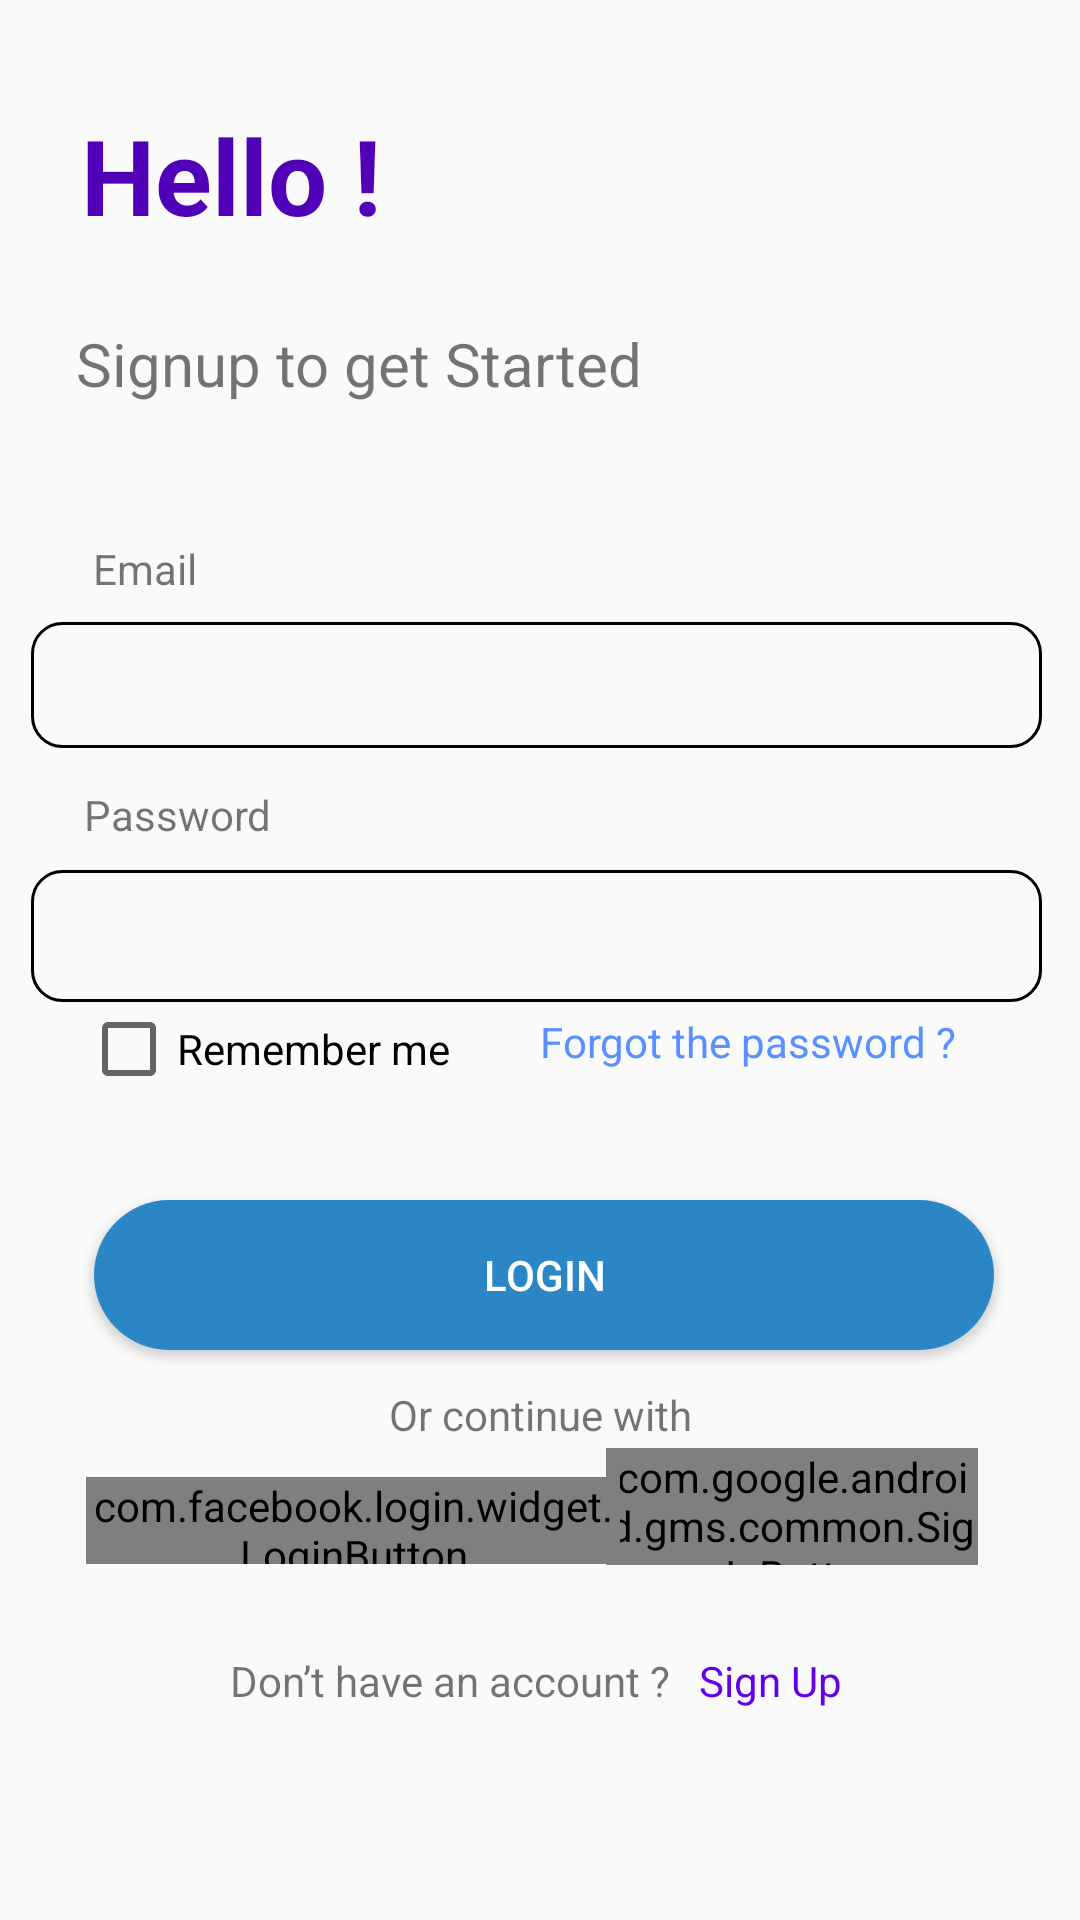

Write the Android layout XML for this screen, with the resource values it uses.
<!-- AndroidManifest.xml: activity theme Theme.AppCompat.Light.NoActionBar -->
<!-- res/layout/activity_login.xml -->
<?xml version="1.0" encoding="utf-8"?>
<androidx.constraintlayout.widget.ConstraintLayout xmlns:android="http://schemas.android.com/apk/res/android"
    xmlns:app="http://schemas.android.com/apk/res-auto"
    xmlns:tools="http://schemas.android.com/tools"
    android:layout_width="match_parent"
    android:layout_height="match_parent"
    android:background="@drawable/backgroundhome"
    tools:context=".view.LoginActivity">


    <TextView
        android:id="@+id/textView2"
        android:layout_width="122dp"
        android:layout_height="56dp"
        android:text="Hello !"
        android:textColor="#5000B7"
        android:textSize="35dp"
        android:textStyle="bold"
        app:layout_constraintBottom_toBottomOf="parent"
        app:layout_constraintEnd_toEndOf="parent"
        app:layout_constraintHorizontal_bias="0.114"
        app:layout_constraintStart_toStartOf="parent"
        app:layout_constraintTop_toTopOf="parent"
        app:layout_constraintVertical_bias="0.06" />

    <EditText
        android:id="@+id/edtEmail"
        android:layout_width="337dp"
        android:layout_height="42dp"
        android:ems="10"
        android:paddingLeft="15dp"
        android:background="@drawable/edtlogin"
        android:inputType="textPersonName"
        android:textStyle="bold"
        app:layout_constraintBottom_toBottomOf="parent"
        app:layout_constraintEnd_toEndOf="parent"
        app:layout_constraintHorizontal_bias="0.445"
        app:layout_constraintStart_toStartOf="parent"
        app:layout_constraintTop_toBottomOf="@+id/textView4"
        app:layout_constraintVertical_bias="0.021" />

    <EditText
        android:id="@+id/edtPass"
        android:layout_width="337dp"
        android:layout_height="44dp"
        android:ems="10"
        android:paddingLeft="15dp"
        android:inputType="textPassword"
        android:background="@drawable/edtlogin"
        android:textStyle="bold"
        app:layout_constraintBottom_toBottomOf="parent"
        app:layout_constraintEnd_toEndOf="parent"
        app:layout_constraintHorizontal_bias="0.445"
        app:layout_constraintStart_toStartOf="parent"
        app:layout_constraintTop_toBottomOf="@+id/textView5"
        app:layout_constraintVertical_bias="0.029" />

    <CheckBox
        android:id="@+id/checkRemember"
        android:layout_width="132dp"
        android:layout_height="25dp"
        android:text="Remember me"
        app:layout_constraintBottom_toBottomOf="parent"
        app:layout_constraintEnd_toEndOf="parent"
        app:layout_constraintHorizontal_bias="0.118"
        app:layout_constraintStart_toStartOf="parent"
        app:layout_constraintTop_toTopOf="parent"
        app:layout_constraintVertical_bias="0.548" />

    <TextView
        android:id="@+id/textView5"
        android:layout_width="wrap_content"
        android:layout_height="wrap_content"
        android:text="Password"
        app:layout_constraintBottom_toBottomOf="parent"
        app:layout_constraintEnd_toEndOf="parent"
        app:layout_constraintHorizontal_bias="0.094"
        app:layout_constraintStart_toStartOf="parent"
        app:layout_constraintTop_toTopOf="parent"
        app:layout_constraintVertical_bias="0.422" />

    <TextView
        android:id="@+id/textView4"
        android:layout_width="wrap_content"
        android:layout_height="wrap_content"
        android:text="Email"
        app:layout_constraintBottom_toBottomOf="parent"
        app:layout_constraintEnd_toEndOf="parent"
        app:layout_constraintHorizontal_bias="0.095"
        app:layout_constraintStart_toStartOf="parent"
        app:layout_constraintTop_toTopOf="parent"
        app:layout_constraintVertical_bias="0.29" />

    <TextView
        android:id="@+id/txtForgotPassword"
        android:layout_width="180dp"
        android:layout_height="24dp"
        android:text="Forgot the password ?"
        android:textColor="#5890FF"
        app:layout_constraintBottom_toBottomOf="parent"
        app:layout_constraintEnd_toEndOf="parent"
        app:layout_constraintHorizontal_bias="1.0"
        app:layout_constraintStart_toStartOf="parent"
        app:layout_constraintTop_toTopOf="parent"
        app:layout_constraintVertical_bias="0.548" />

    <TextView
        android:id="@+id/textView3"
        android:layout_width="wrap_content"
        android:layout_height="wrap_content"
        android:layout_marginTop="16dp"
        android:text="Signup to get Started"
        android:textSize="20dp"
        app:layout_constraintBottom_toBottomOf="parent"
        app:layout_constraintEnd_toEndOf="parent"
        app:layout_constraintHorizontal_bias="0.147"
        app:layout_constraintStart_toStartOf="parent"
        app:layout_constraintTop_toBottomOf="@+id/textView2"
        app:layout_constraintVertical_bias="0.001" />

    <com.google.android.gms.common.SignInButton
        android:id="@+id/btnGG"
        android:layout_width="124dp"
        android:layout_height="39dp"
        app:layout_constraintBottom_toBottomOf="parent"
        app:layout_constraintEnd_toEndOf="parent"
        app:layout_constraintHorizontal_bias="0.856"
        app:layout_constraintStart_toStartOf="parent"
        app:layout_constraintTop_toTopOf="parent"
        app:layout_constraintVertical_bias="0.803" />

    <com.facebook.login.widget.LoginButton
        android:id="@+id/btnFB"
        android:layout_width="178dp"
        android:layout_height="29dp"
        android:layout_gravity="center_horizontal"
        app:layout_constraintBottom_toBottomOf="parent"
        app:layout_constraintEnd_toEndOf="parent"
        app:layout_constraintHorizontal_bias="0.158"
        app:layout_constraintStart_toStartOf="parent"
        app:layout_constraintTop_toTopOf="parent"
        app:layout_constraintVertical_bias="0.806" />

    <TextView
        android:id="@+id/tvSignUp"
        android:layout_width="wrap_content"
        android:layout_height="wrap_content"
        android:text="Sign Up"
        android:textColor="@color/purple_500"
        app:layout_constraintBottom_toBottomOf="parent"
        app:layout_constraintEnd_toEndOf="parent"
        app:layout_constraintHorizontal_bias="0.107"
        app:layout_constraintStart_toEndOf="@+id/textView8"
        app:layout_constraintTop_toTopOf="parent"
        app:layout_constraintVertical_bias="0.887" />

    <Button
        android:id="@+id/btnLogin"
        android:layout_width="300dp"
        android:layout_height="50dp"
        android:text="Login"
        android:background="@drawable/btn"
        android:textColor="@color/white"
        app:layout_constraintBottom_toBottomOf="parent"
        app:layout_constraintEnd_toEndOf="parent"
        app:layout_constraintHorizontal_bias="0.521"
        app:layout_constraintStart_toStartOf="parent"
        app:layout_constraintTop_toTopOf="parent"
        app:layout_constraintVertical_bias="0.678" />



    <TextView
        android:id="@+id/textView7"
        android:layout_width="wrap_content"
        android:layout_height="wrap_content"
        android:layout_marginTop="12dp"
        android:layout_marginBottom="176dp"
        android:text="Or continue with"
        app:layout_constraintBottom_toBottomOf="parent"
        app:layout_constraintEnd_toEndOf="parent"
        app:layout_constraintStart_toStartOf="parent"
        app:layout_constraintTop_toBottomOf="@+id/btnLogin"
        app:layout_constraintVertical_bias="0.005" />

    <TextView
        android:id="@+id/textView8"
        android:layout_width="wrap_content"
        android:layout_height="wrap_content"
        android:text="Don’t have an account ?"
        app:layout_constraintBottom_toBottomOf="parent"
        app:layout_constraintEnd_toEndOf="parent"
        app:layout_constraintHorizontal_bias="0.359"
        app:layout_constraintStart_toStartOf="parent"
        app:layout_constraintTop_toTopOf="parent"
        app:layout_constraintVertical_bias="0.887" />

</androidx.constraintlayout.widget.ConstraintLayout>
<!-- resources referenced by this layout -->
<resources>
  <!-- drawable btn (drawable) -->
  <?xml version="1.0" encoding="utf-8"?>
  <shape xmlns:android="http://schemas.android.com/apk/res/android">
  
      <solid
          android:color="#2B86C5">
      </solid>
      <corners android:topLeftRadius="30dp"
          android:topRightRadius="30dp"
          android:bottomLeftRadius="30dp"
          android:bottomRightRadius="30dp">
      </corners>
  
  </shape>
  <!-- drawable edtlogin (drawable) -->
  <?xml version="1.0" encoding="utf-8"?>
  <shape xmlns:android="http://schemas.android.com/apk/res/android">
      <stroke
          android:color="@color/black"
          android:width="1dp">
  
      </stroke>
      <corners android:topLeftRadius="10dp"
          android:topRightRadius="10dp"
          android:bottomLeftRadius="10dp"
          android:bottomRightRadius="10dp">
      </corners>
  </shape>
  <!-- not gathered from this repository: default colours our renderer supplied (Android Studio template values) -->
  <color name="purple_500">#FF6200EE</color>
  <color name="black">#FF000000</color>
  <color name="white">#FFFFFFFF</color>
</resources>
